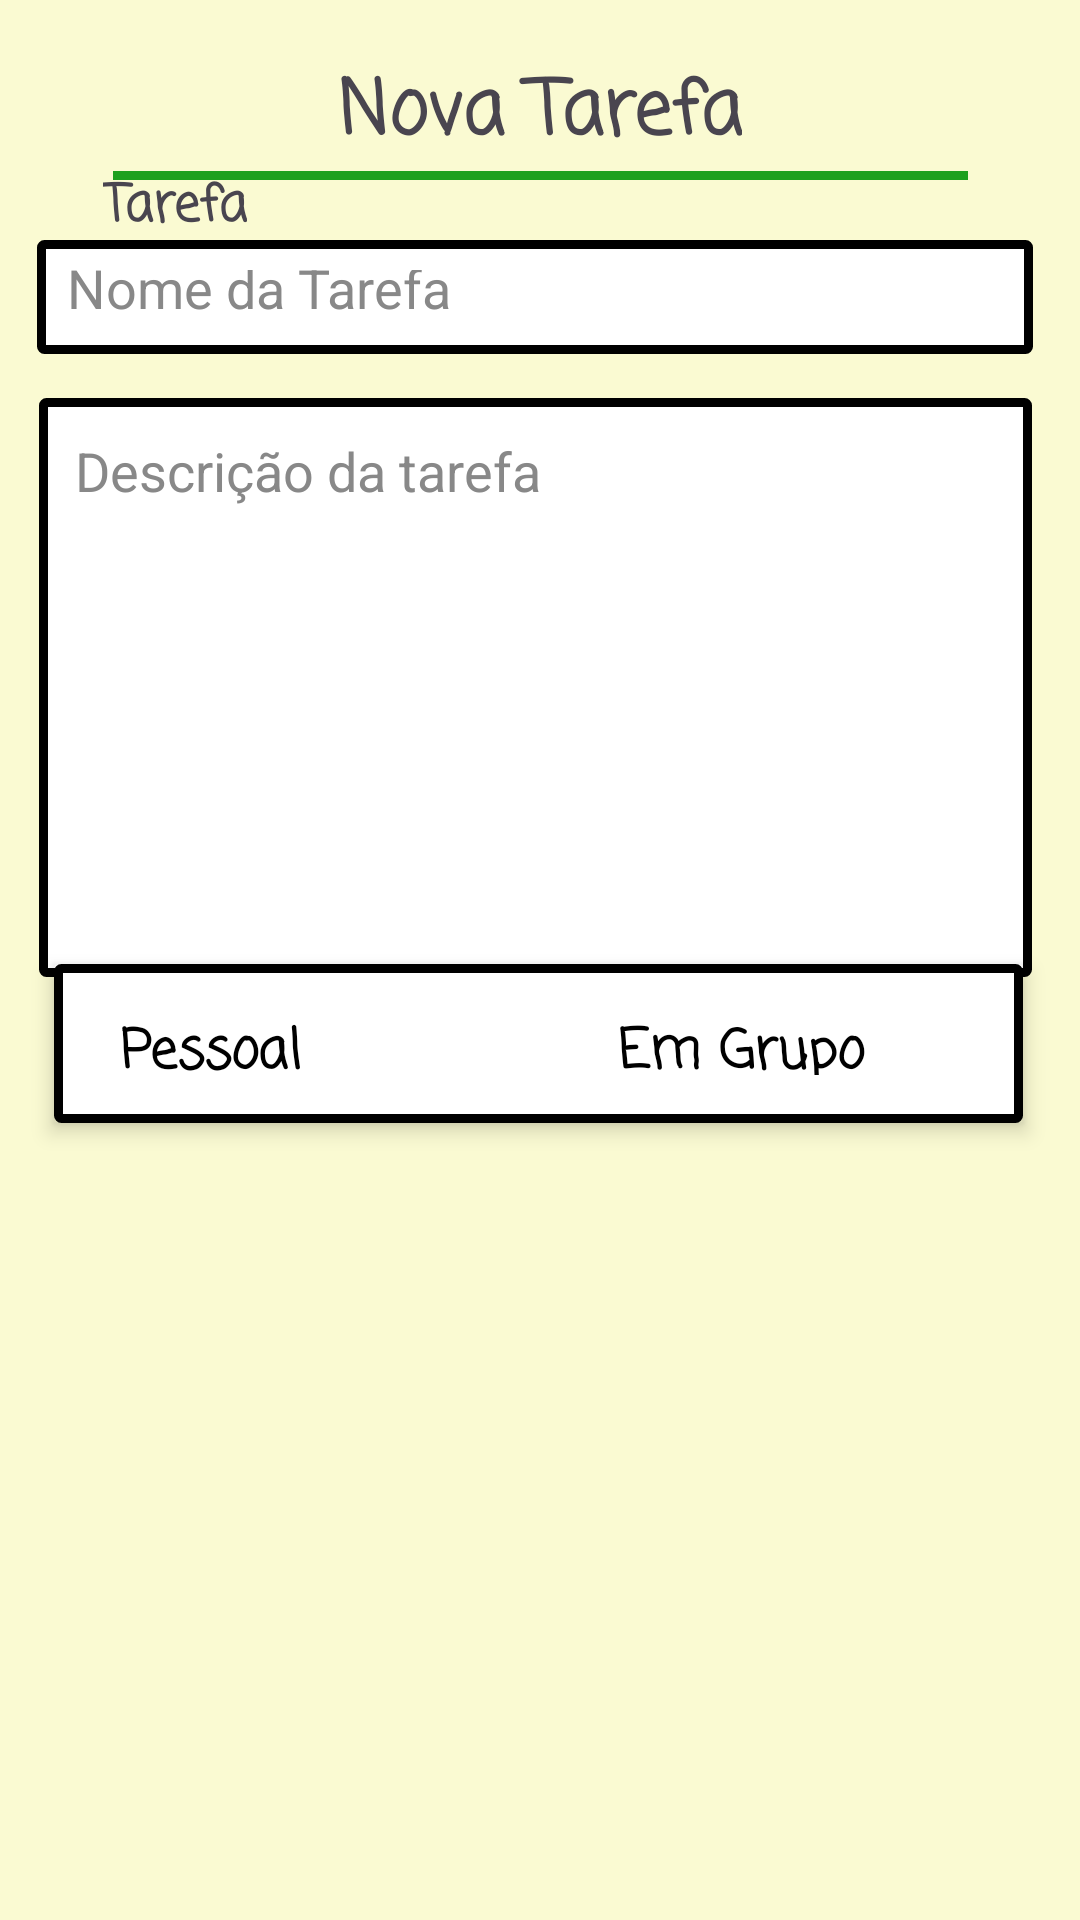

Android layout source for this screen:
<!-- AndroidManifest.xml: application theme Theme.ToDoListKids -->
<!-- res/layout/activity_tela7_nova_tarefa.xml -->
<?xml version="1.0" encoding="utf-8"?>
<androidx.constraintlayout.widget.ConstraintLayout xmlns:android="http://schemas.android.com/apk/res/android"
    xmlns:app="http://schemas.android.com/apk/res-auto"
    xmlns:tools="http://schemas.android.com/tools"
    android:id="@+id/tela7"
    android:layout_width="match_parent"
    android:layout_height="match_parent"
    android:background="#FAFAD2"
    tools:context=".Tela7_NovaTarefa">

    <TextView
        android:id="@+id/comeco"
        android:layout_width="wrap_content"
        android:layout_height="wrap_content"
        android:fontFamily="casual"
        android:text="Nova Tarefa"
        android:textSize="25dp"
        android:textStyle="bold"
        app:layout_constraintBottom_toTopOf="@+id/viewa"
        app:layout_constraintEnd_toEndOf="parent"
        app:layout_constraintStart_toStartOf="parent"
        app:layout_constraintTop_toTopOf="parent"
        app:layout_constraintVertical_bias="1.0" />


    <View
        android:id="@+id/viewa"
        android:layout_width="285dp"
        android:layout_height="3dp"
        android:layout_marginTop="56dp"
        android:background="#1EA01E"
        app:layout_constraintBottom_toTopOf="@+id/nomeTarefa"
        app:layout_constraintEnd_toEndOf="parent"
        app:layout_constraintStart_toStartOf="parent"
        app:layout_constraintTop_toTopOf="parent"
        app:layout_constraintVertical_bias="0.046" />

    <TextView
        android:id="@+id/textTarefa"
        android:layout_width="wrap_content"
        android:layout_height="wrap_content"
        android:fontFamily="casual"
        android:text="Tarefa"
        android:textSize="17dp"
        android:textStyle="bold"
        app:layout_constraintBottom_toTopOf="@+id/nomeTarefa"
        app:layout_constraintEnd_toEndOf="parent"
        app:layout_constraintHorizontal_bias="0.11"
        app:layout_constraintStart_toStartOf="parent"
        app:layout_constraintTop_toBottomOf="@+id/viewa"
        app:layout_constraintVertical_bias="0.714" />

    <EditText
        android:id="@+id/nomeTarefa"
        android:layout_width="332dp"
        android:layout_height="38dp"
        android:background="@drawable/borda_preto"
        android:hint="Nome da Tarefa"
        android:inputType="textPersonName"
        android:padding="10dp"
        android:textColor="#000000"
        android:textColorHint="#888888"
        app:layout_constraintBottom_toBottomOf="parent"
        app:layout_constraintEnd_toEndOf="parent"
        app:layout_constraintHorizontal_bias="0.443"
        app:layout_constraintStart_toStartOf="parent"
        app:layout_constraintTop_toTopOf="parent"
        app:layout_constraintVertical_bias="0.133" />

    <TextView
        android:id="@+id/descricaoTexto"
        android:layout_width="wrap_content"
        android:layout_height="wrap_content"
        android:layout_marginTop="20dp"
        android:fontFamily="casual"
        android:text="Descrição da Tarefa"
        android:textSize="17dp"
        android:textStyle="bold"
        app:layout_constraintBottom_toTopOf="@+id/descricao"
        app:layout_constraintEnd_toEndOf="parent"
        app:layout_constraintHorizontal_bias="0.154"
        app:layout_constraintStart_toStartOf="parent"
        app:layout_constraintTop_toBottomOf="@+id/nomeTarefa"
        app:layout_constraintVertical_bias="0.045" />

    <EditText
        android:id="@+id/descricao"
        android:layout_width="331dp"
        android:layout_height="193dp"
        android:background="@drawable/borda_preto"
        android:gravity="top|start"
        android:hint="Descrição da tarefa"
        android:inputType="textPersonName"
        android:padding="12dp"
        android:textAlignment="viewStart"
        android:textColor="#000000"
        android:textColorHint="#888888"
        app:layout_constraintBottom_toBottomOf="parent"
        app:layout_constraintEnd_toEndOf="parent"
        app:layout_constraintHorizontal_bias="0.45"
        app:layout_constraintStart_toStartOf="parent"
        app:layout_constraintTop_toTopOf="parent"
        app:layout_constraintVertical_bias="0.297" />


    <TextView
        android:id="@+id/categoria"
        android:layout_width="wrap_content"
        android:layout_height="wrap_content"
        android:layout_marginTop="20dp"
        android:fontFamily="casual"
        android:text="Categoria"
        android:textSize="17dp"
        android:textStyle="bold"
        app:layout_constraintBottom_toTopOf="@+id/linearLayout"
        app:layout_constraintEnd_toEndOf="parent"
        app:layout_constraintHorizontal_bias="0.106"
        app:layout_constraintStart_toStartOf="parent"
        app:layout_constraintTop_toBottomOf="@+id/descricao"
        app:layout_constraintVertical_bias="0.0" />

    <LinearLayout
        android:id="@+id/linearLayout"
        android:layout_width="323dp"
        android:layout_height="53dp"
        android:layout_gravity="center"
        android:layout_margin="16dp"
        android:background="@drawable/borda_preto"
        android:elevation="4dp"
        android:orientation="horizontal"
        android:padding="8dp"
        app:layout_constraintBottom_toBottomOf="parent"
        app:layout_constraintEnd_toEndOf="parent"
        app:layout_constraintHorizontal_bias="0.409"
        app:layout_constraintStart_toStartOf="parent"
        app:layout_constraintTop_toTopOf="parent"
        app:layout_constraintVertical_bias="0.55">

        <TextView
            android:id="@+id/pessoal"
            android:layout_width="160dp"
            android:layout_height="wrap_content"
            android:clickable="true"
            android:drawableLeft="@drawable/user"
            android:focusable="true"
            android:fontFamily="casual"
            android:padding="8dp"
            android:text=" Pessoal"
            android:textColor="@android:color/black"
            android:textSize="18dp"
            android:textStyle="bold" />

        <TextView
            android:id="@+id/day_s"
            android:layout_width="146dp"
            android:layout_height="wrap_content"
            android:clickable="true"
            android:drawableLeft="@drawable/grupo"
            android:focusable="true"
            android:fontFamily="casual"
            android:padding="8dp"
            android:text="  Em Grupo"
            android:textColor="@android:color/black"
            android:textSize="18dp"
            android:textStyle="bold" />
    </LinearLayout>


</androidx.constraintlayout.widget.ConstraintLayout>
<!-- resources referenced by this layout -->
<resources>
  <!-- drawable borda_preto (drawable) -->
  <?xml version="1.0" encoding="utf-8"?>
      <shape xmlns:android="http://schemas.android.com/apk/res/android" >
          <solid android:color="#FFFFFF" /> 
          <stroke
              android:width="3dp"
              android:color="#000000"/>
          <corners android:radius="1dp" /> 
      </shape>
  <style name="Theme.ToDoListKids" parent="Base.Theme.ToDoListKids" />
  <style name="Base.Theme.ToDoListKids" parent="Theme.Material3.DayNight.NoActionBar">
          
          
      </style>
</resources>
